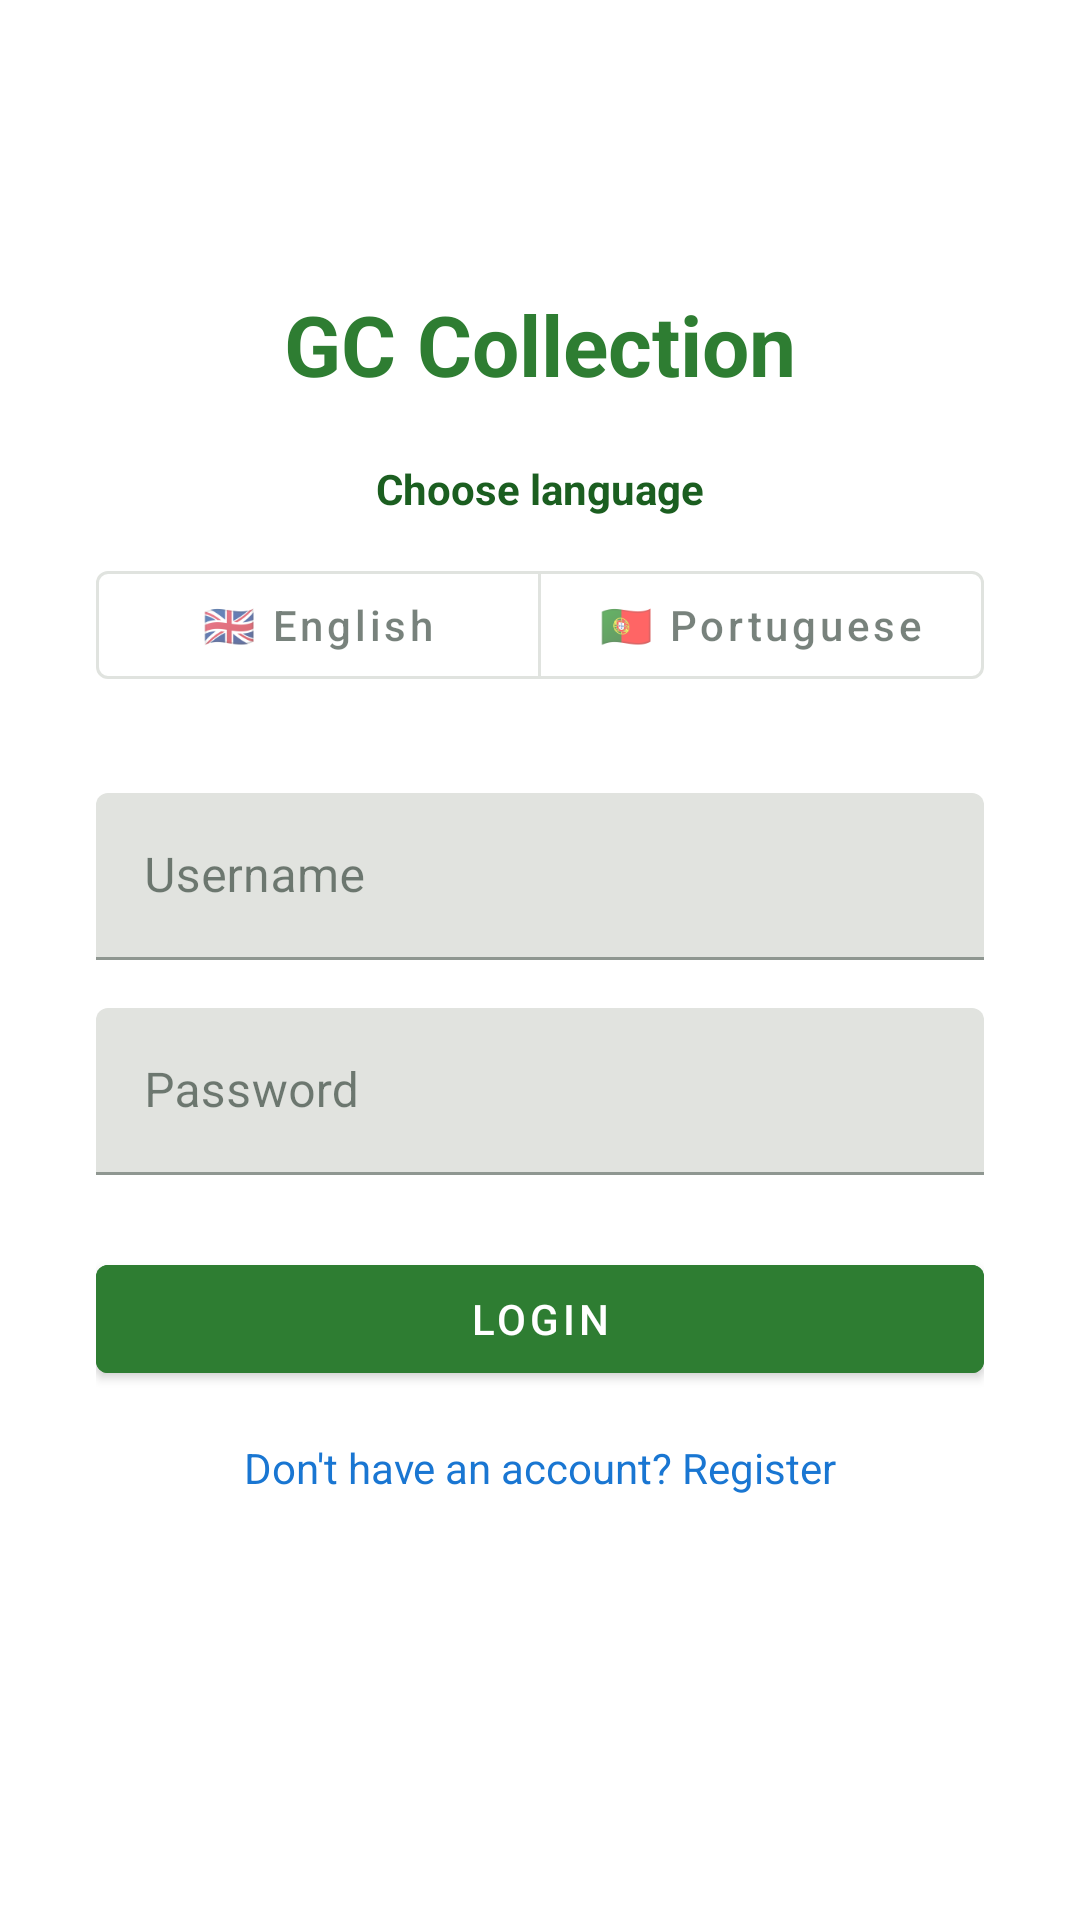

The Android layout XML behind this screen, and the referenced resources:
<!-- AndroidManifest.xml: application theme Theme.GarbageCollection -->
<!-- res/layout/activity_login.xml -->
<?xml version="1.0" encoding="utf-8"?>
<androidx.constraintlayout.widget.ConstraintLayout xmlns:android="http://schemas.android.com/apk/res/android"
    xmlns:app="http://schemas.android.com/apk/res-auto"
    android:layout_width="match_parent"
    android:layout_height="match_parent"
    android:padding="32dp"
    android:fitsSystemWindows="true">

    <TextView
        android:id="@+id/tvAppTitle"
        android:layout_width="wrap_content"
        android:layout_height="wrap_content"
        android:layout_marginTop="64dp"
        android:text="@string/login_title"
        android:textColor="#2E7D32"
        android:textSize="28sp"
        android:textStyle="bold"
        app:layout_constraintEnd_toEndOf="parent"
        app:layout_constraintStart_toStartOf="parent"
        app:layout_constraintTop_toTopOf="parent" />

    <TextView
        android:id="@+id/tvLanguageSelectorLabel"
        android:layout_width="wrap_content"
        android:layout_height="wrap_content"
        android:layout_marginTop="20dp"
        android:text="@string/label_choose_language"
        android:textColor="#1B5E20"
        android:textStyle="bold"
        app:layout_constraintEnd_toEndOf="parent"
        app:layout_constraintStart_toStartOf="parent"
        app:layout_constraintTop_toBottomOf="@id/tvAppTitle" />

    <com.google.android.material.button.MaterialButtonToggleGroup
        android:id="@+id/languageToggleGroup"
        android:layout_width="0dp"
        android:layout_height="wrap_content"
        android:layout_marginTop="12dp"
        app:layout_constraintEnd_toEndOf="parent"
        app:layout_constraintStart_toStartOf="parent"
        app:layout_constraintTop_toBottomOf="@id/tvLanguageSelectorLabel"
        app:selectionRequired="true"
        app:singleSelection="true">

        <com.google.android.material.button.MaterialButton
            android:id="@+id/btnLanguageEnglish"
            style="?attr/materialButtonOutlinedStyle"
            android:layout_width="0dp"
            android:layout_height="wrap_content"
            android:layout_weight="1"
            android:text="@string/language_option_english_flag"
            android:textAllCaps="false" />

        <com.google.android.material.button.MaterialButton
            android:id="@+id/btnLanguagePortuguese"
            style="?attr/materialButtonOutlinedStyle"
            android:layout_width="0dp"
            android:layout_height="wrap_content"
            android:layout_weight="1"
            android:text="@string/language_option_portuguese_flag"
            android:textAllCaps="false" />
    </com.google.android.material.button.MaterialButtonToggleGroup>

    <com.google.android.material.textfield.TextInputLayout
        android:id="@+id/tilUsername"
        android:layout_width="match_parent"
        android:layout_height="wrap_content"
        android:layout_marginTop="32dp"
        app:layout_constraintTop_toBottomOf="@id/languageToggleGroup">

        <com.google.android.material.textfield.TextInputEditText
            android:id="@+id/etUsername"
            android:layout_width="match_parent"
            android:layout_height="wrap_content"
            android:hint="@string/hint_username"
            android:inputType="text" />
    </com.google.android.material.textfield.TextInputLayout>

    <com.google.android.material.textfield.TextInputLayout
        android:id="@+id/tilPassword"
        android:layout_width="match_parent"
        android:layout_height="wrap_content"
        android:layout_marginTop="16dp"
        app:layout_constraintTop_toBottomOf="@id/tilUsername">

        <com.google.android.material.textfield.TextInputEditText
            android:id="@+id/etPassword"
            android:layout_width="match_parent"
            android:layout_height="wrap_content"
            android:hint="@string/hint_password"
            android:inputType="textPassword" />
    </com.google.android.material.textfield.TextInputLayout>

    <com.google.android.material.button.MaterialButton
        android:id="@+id/btnLogin"
        android:layout_width="match_parent"
        android:layout_height="wrap_content"
        android:layout_marginTop="24dp"
        android:backgroundTint="#2E7D32"
        android:text="@string/action_login"
        app:layout_constraintTop_toBottomOf="@id/tilPassword" />

    <TextView
        android:id="@+id/tvRegister"
        android:layout_width="wrap_content"
        android:layout_height="wrap_content"
        android:layout_marginTop="16dp"
        android:clickable="true"
        android:focusable="true"
        android:text="@string/prompt_register"
        android:textColor="#1976D2"
        app:layout_constraintEnd_toEndOf="parent"
        app:layout_constraintStart_toStartOf="parent"
        app:layout_constraintTop_toBottomOf="@id/btnLogin" />
</androidx.constraintlayout.widget.ConstraintLayout>
<!-- resources referenced by this layout -->
<resources>
  <string name="action_login">Login</string>
  <string name="hint_password">Password</string>
  <string name="hint_username">Username</string>
  <string name="label_choose_language">Choose language</string>
  <string name="language_option_english_flag">🇬🇧 English</string>
  <string name="language_option_portuguese_flag">🇵🇹 Portuguese</string>
  <string name="login_title">GC Collection</string>
  <string name="prompt_register">Don\'t have an account? Register</string>
  <style name="Theme.GarbageCollection" parent="Theme.MaterialComponents.DayNight.NoActionBar">
          <item name="colorPrimary">@color/brand_forest</item>
          <item name="colorPrimaryVariant">@color/brand_forest_dark</item>
          <item name="colorOnPrimary">@android:color/white</item>
          <item name="colorSecondary">@color/brand_sun</item>
          <item name="colorOnSecondary">#000000</item>
          <item name="colorSurface">@color/surface_card</item>
          <item name="colorOnSurface">@color/text_primary</item>
          <item name="android:statusBarColor">?attr/colorPrimaryVariant</item>
          <item name="android:navigationBarColor">@color/surface_background</item>
      </style>
  <color name="brand_forest">#1F6B4F</color>
  <color name="brand_forest_dark">#184C39</color>
  <color name="brand_sun">#E39A2B</color>
  <color name="surface_card">#FCFDF9</color>
  <color name="text_primary">#1E2E25</color>
  <color name="surface_background">#F3F7F1</color>
</resources>
